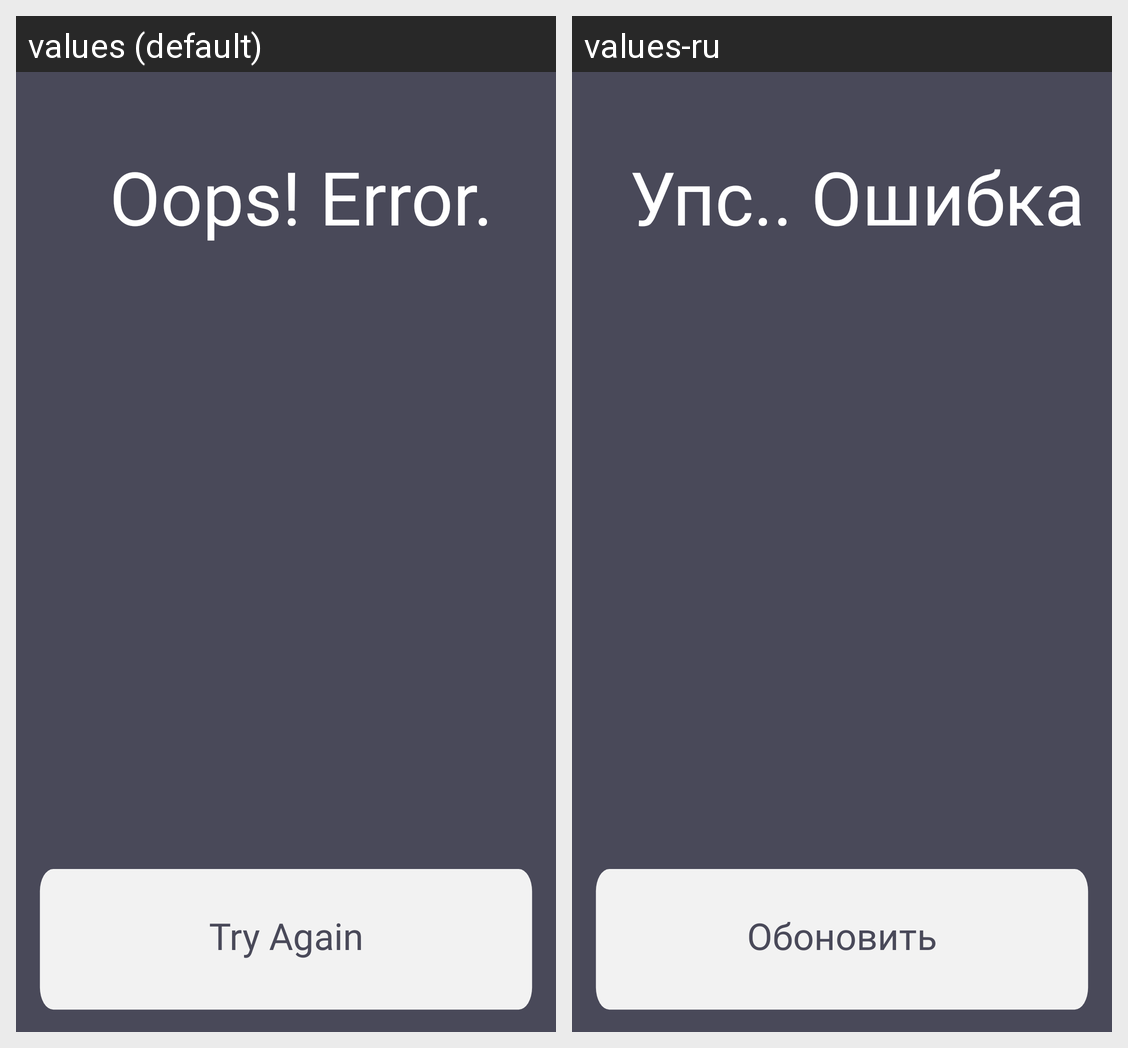

The Android screen above is rendered under two locales of the same app. Produce the string resources it draws, with the default and per-locale values.
Android screen res/layout/error_screen.xml rendered under 2 locales, left to right: values (default), values-ru. Device: Nexus 5 (rendered at 1080×1920; each locale shown at half size, 540×960, under a caption strip naming it); theme AppTheme.NoActionBar.
Strings drawn on this screen, with the default value and each locale's value (text and hints the layout hard-codes, and strings that could not be matched under every locale, appear in the picture but are not listed):

oops_error
  values: Oops! Error.
  values-ru: Упс.. Ошибка

try_again
  values: Try Again
  values-ru: Обоновить
